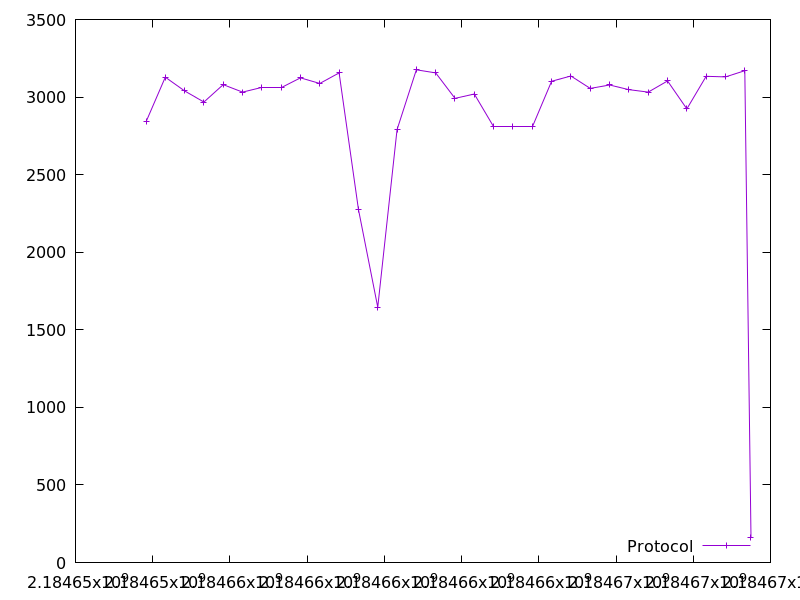

The file beside this chart, header and first rows:
2184653825.6605196, 2840.0
2184654325, 3128
2184654826, 3040
2184655326, 2968
2184655826, 3080
2184656326, 3032
2184656827, 3064
2184657327, 3064
2184657827, 3124
2184658327, 3088
2184658828, 3156
2184659328, 2276
2184659828, 1646
2184660329, 2790
2184660829, 3176
2184661329, 3156
2184661829, 2992
2184662330, 3020
2184662829, 2812
2184663331, 2812
2184663831, 2812
2184664331, 3102
2184664832, 3136
2184665333, 3056
2184665832, 3078
2184666333, 3048
2184666834, 3032
2184667335, 3104
2184667835, 2924
2184668335, 3134
2184668836, 3130
2184669335, 3170
2184669497, 160.0
